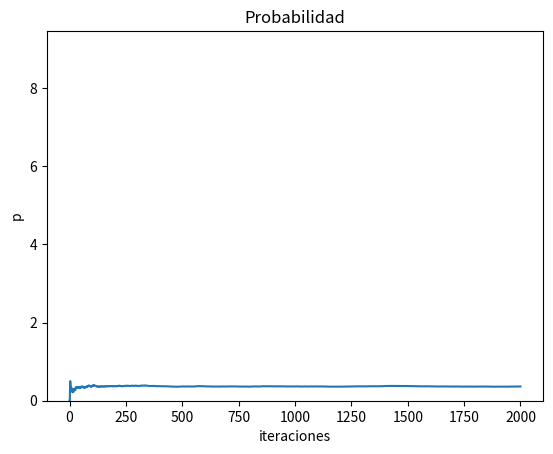

This chart was generated by the following Python code:
import math
n = 3 # numero de experimentos
x = 2 # 2 veces a que salga sol
prob = 0.5






import numpy as np
import random
import matplotlib.pyplot as plt

def volados(n):
    caras = 0
    for i in range(n):
        u = random.uniform(0,1)
        if u <= 0.5:
            caras += 1
    return caras

def caras(m):
    favorable = 0
    if volados(3) == m:
        favorable +=1
    return favorable

def experimento(iteraciones):
    i = 0
    favorables=0
    Lista = []
    while i <= iteraciones:
        favorables = favorables + caras(2)
        i += 1
        probabilidad = favorables/i
        Lista.append(probabilidad)
    return Lista

exp = experimento(2000)

np.mean(exp)

plt.plot(exp)
plt.xlabel('iteraciones')
plt.ylabel('p')
plt.title('Probabilidad de obtener 2 caras')
plt.show()

def simulacion_caras(repeticiones):
    List = []
    for i in range(repeticiones):
        List.append(np.mean(experimento(1000)))
    return List

simulacion = simulacion_caras(50)

plt.hist(simulacion)
plt.xlabel('iteraciones')
plt.ylabel('p')
plt.title('Probabilidad')
plt.show()

np.mean(simulacion), np.var(simulacion), np.std(simulacion)

